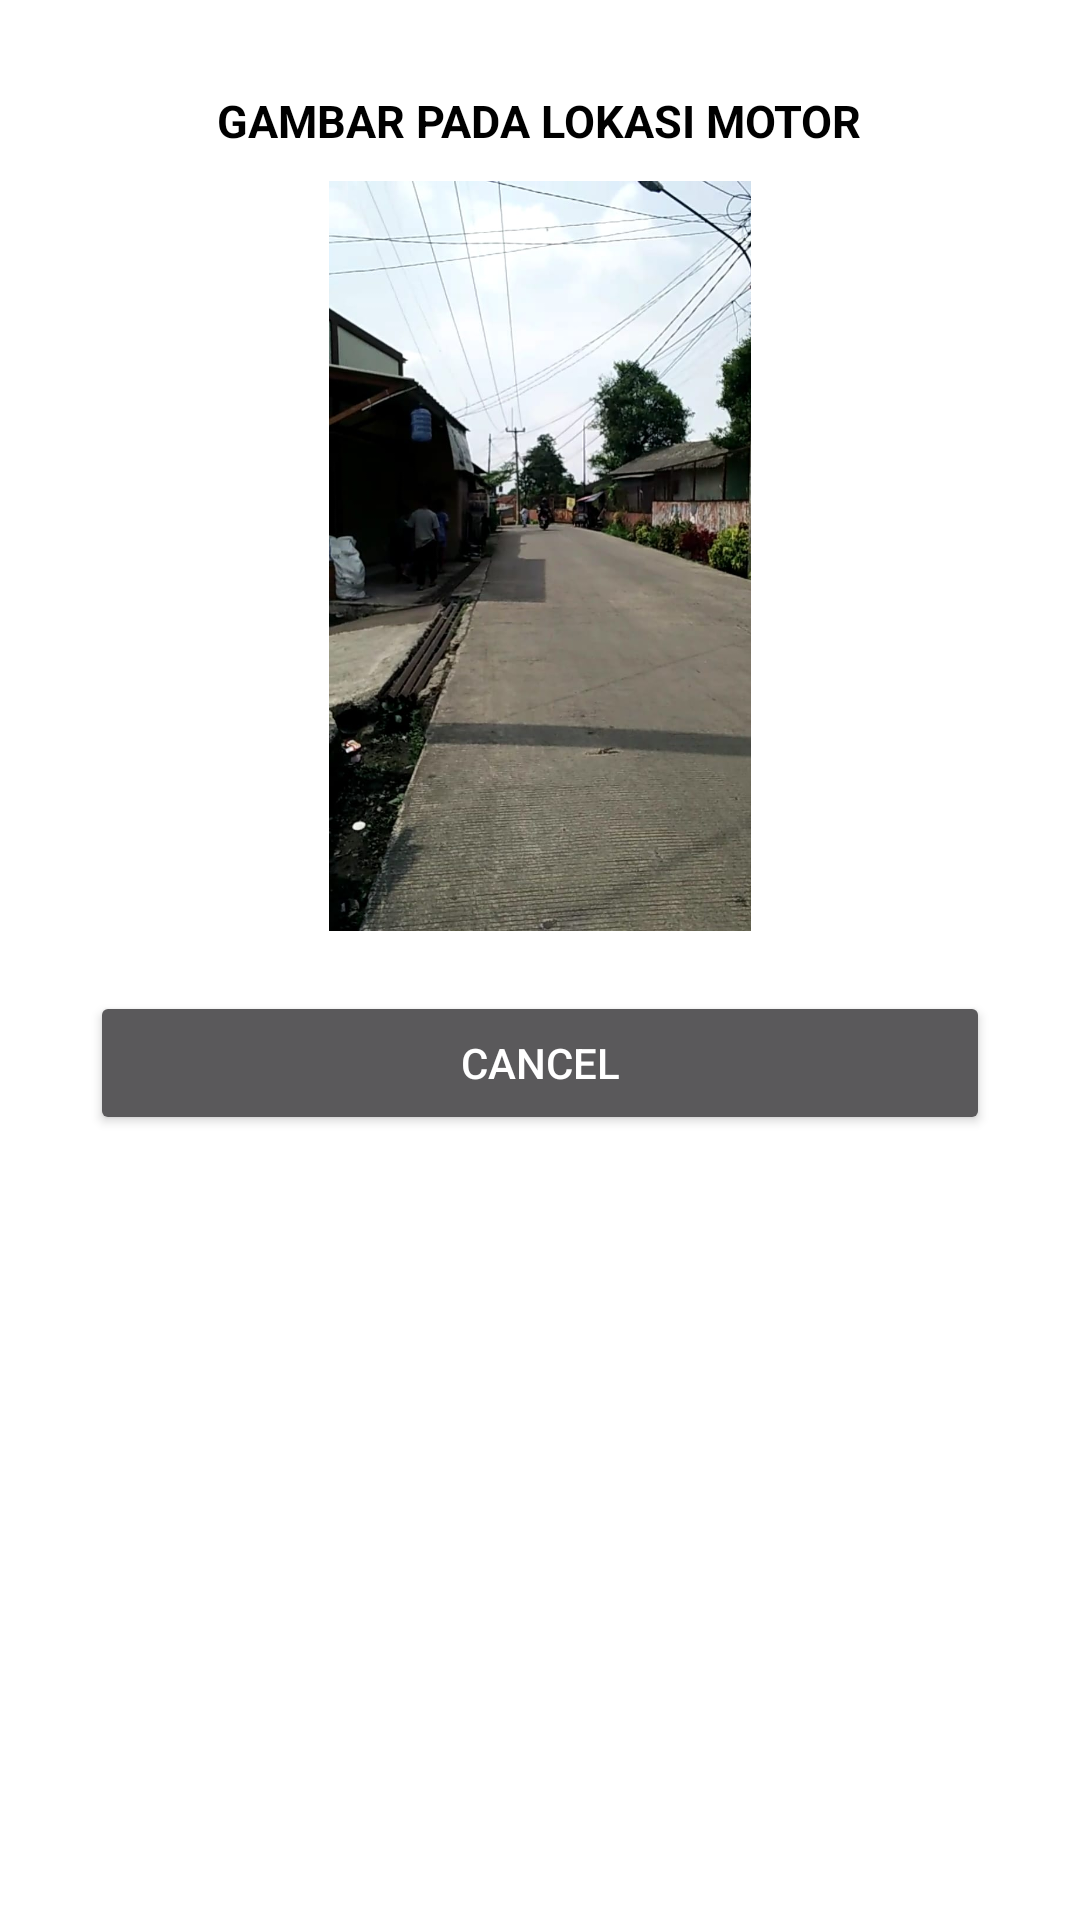

Write the Android layout XML for this screen, with the resource values it uses.
<!-- AndroidManifest.xml: application theme Theme.AppCompat.NoActionBar -->
<!-- res/layout/fragment_image.xml -->
<?xml version="1.0" encoding="utf-8"?>
<LinearLayout xmlns:android="http://schemas.android.com/apk/res/android"
    xmlns:tools="http://schemas.android.com/tools"
    android:layout_width="match_parent"
    android:layout_height="match_parent"
    android:orientation="vertical"
    android:padding="30dp"
    android:background="@color/white"
    tools:context=".imageFragment"
    >

    




    <TextView
        android:layout_width="wrap_content"
        android:layout_height="wrap_content"
        android:layout_gravity="center"
        android:text="GAMBAR PADA LOKASI MOTOR"
        android:textColor="@color/black"
        android:textStyle="bold"
        android:textSize="15sp"
        android:layout_marginBottom="10dp"
        />

    <ImageView
        android:layout_width="match_parent"
        android:layout_height="250dp"
        android:src="@drawable/esp32cam"
        />
    <Button
        android:id="@+id/btnDialogCancel"
        android:layout_width="match_parent"
        android:layout_height="wrap_content"
        android:layout_marginTop="20dp"
        android:text="Cancel"
        />
</LinearLayout>
<!-- resources referenced by this layout -->
<resources>
  <!-- drawable esp32cam: jpeg bitmap (drawable, 97562 bytes) -->
  <string name="hello_blank_fragment">Hello blank fragment</string>
  <!-- not gathered from this repository: default colours our renderer supplied (Android Studio template values) -->
  <color name="black">#FF000000</color>
  <color name="white">#FFFFFFFF</color>
</resources>
